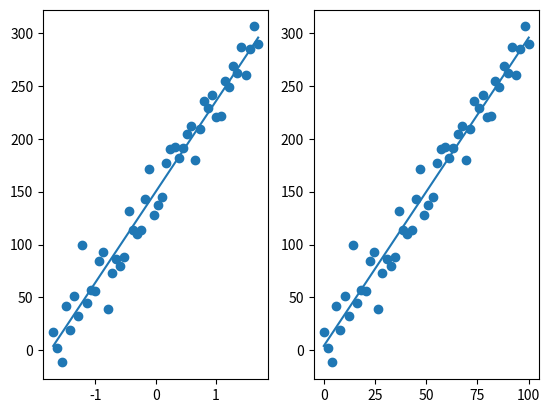

This chart was generated by the following Python code:
import numpy as np
import matplotlib.pyplot as plt

# 测试数据
# 设置线性回归的系数
beta_0 = 2
beta_1 = 3
# 生成x值，这里生成100个从0到10的等间距数据点
train_x = np.linspace(0, 100, 50)
# 根据线性关系计算y值，并添加正态分布的噪声
noise = np.random.normal(0, 15, size = train_x.shape)
train_y = beta_0 + beta_1 * train_x + noise

# 标准化x
train_x_mean = train_x.mean()
train_x_std = train_x.std()
def stand(x):
        return (x - train_x_mean) / train_x_std
train_z = stand(train_x)

# 定义预测函数
theta0 = np.random.rand()
theta1 = np.random.rand()
def f(x):
    return theta0 + theta1 * x

# 目标函数，损失函数
def Error(x, y):
    return 0.5 * np.sum((y - f(x)) ** 2)

ETA = 1e-3
diff = 1
count = 0
error = Error(train_z, train_y)
while diff > 1e-2:
    tmp_theta0 = theta0 - ETA * np.sum((f(train_z) - train_y))
    tmp_theta1 = theta1 - ETA * np.sum((f(train_z) - train_y) * train_z)
    theta0 = tmp_theta0
    theta1 = tmp_theta1
    current_error = Error(train_z, train_y)
    diff = error - current_error
    error = current_error
    count += 1
    print("迭代 %d 次 theta0= %.2f theta1= %.2f 差值= %.2f" % (count, theta0, theta1, diff))


# show ui
plt.subplot(1, 2, 1)
plt.scatter(train_z, train_y)
plt.plot(train_z, f(train_z))

plt.subplot(1, 2, 2)
un_theta1= theta1 / train_x_std
un_theta0 = theta0 - theta1 * train_x_mean / train_x_std
plt.scatter(train_x, train_y)
plt.plot(train_x, un_theta0 + un_theta1 * train_x)

plt.show()

